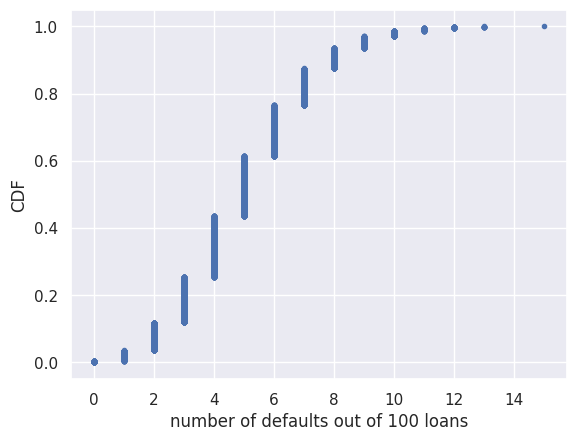

Reproduce this figure in Python.
import numpy as np
import matplotlib.pyplot as plt
import seaborn as sns


def ecdf(data):
    # length of the data
    n = len(data)

    # sort the data (x)
    x = np.sort(data)

    # y-data
    y = np.arange(1, n+1) / n

    return x, y


# setting seaborn style
sns.set()

# n_defaults contains success of binomial trails, where
# for example a coin is tossed 100 times and how many times the
# probability 0.05 occurred is returned, this same thing
# is done for 10000 times.
n_defaults = np.random.binomial(n=100, p=0.05, size=10000)

print(n_defaults)

x, y = ecdf(n_defaults)

_ = plt.plot(x, y, marker='.', linestyle='none')
_ = plt.xlabel('number of defaults out of 100 loans')
_ = plt.ylabel('CDF')

plt.show()
